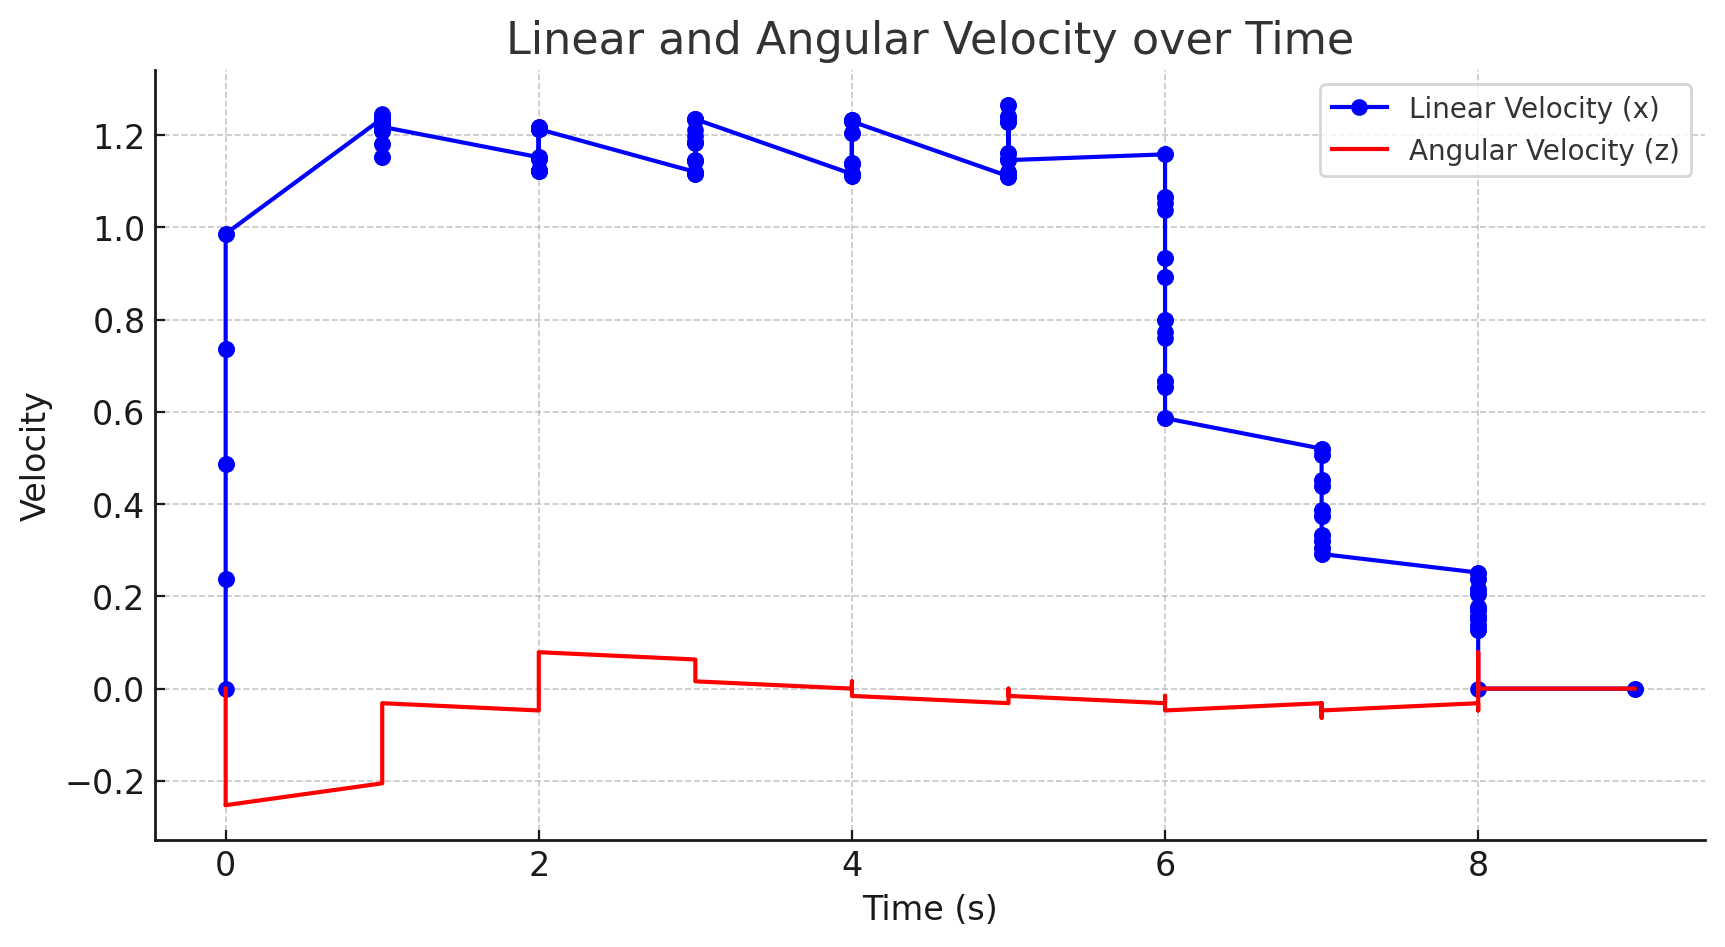

Values plotted in this chart, from the file beside it:
Time, linear.x, linear.y, linear.z, angular.x, angular.y, angular.z
1731131413, 0, 0, 0, 0, 0, 0
1731131413, 0.2368, 0, 0, 0, 0, -0.1737
1731131413, 0.2368, 0, 0, 0, 0, -0.1737
1731131413, 0.486, 0, 0, 0, 0, -0.2526
1731131413, 0.486, 0, 0, 0, 0, -0.2526
1731131413, 0.736, 0, 0, 0, 0, -0.2368
1731131413, 0.736, 0, 0, 0, 0, -0.2368
1731131413, 0.986, 0, 0, 0, 0, -0.2526
1731131413, 0.986, 0, 0, 0, 0, -0.2526
1731131414, 1.236, 0, 0, 0, 0, -0.2053
1731131414, 1.236, 0, 0, 0, 0, -0.2053
1731131414, 1.223, 0, 0, 0, 0, -0.1895
1731131414, 1.223, 0, 0, 0, 0, -0.1895
1731131414, 1.235, 0, 0, 0, 0, -0.1737
1731131414, 1.235, 0, 0, 0, 0, -0.1737
1731131414, 1.222, 0, 0, 0, 0, -0.1579
1731131414, 1.222, 0, 0, 0, 0, -0.1579
1731131414, 1.208, 0, 0, 0, 0, -0.1105
1731131414, 1.208, 0, 0, 0, 0, -0.1105
1731131414, 1.22, 0, 0, 0, 0, -0.09473
1731131414, 1.22, 0, 0, 0, 0, -0.09473
1731131414, 1.181, 0, 0, 0, 0, -0.04736
1731131414, 1.181, 0, 0, 0, 0, -0.04736
1731131414, 1.246, 0, 0, 0, 0, -0.06315
1731131414, 1.232, 0, 0, 0, 0, -0.07894
1731131414, 1.153, 0, 0, 0, 0, -0.04736
1731131414, 1.153, 0, 0, 0, 0, -0.04736
1731131414, 1.244, 0, 0, 0, 0, -0.03157
1731131414, 1.218, 0, 0, 0, 0, -0.03157
1731131415, 1.152, 0, 0, 0, 0, -0.04736
1731131415, 1.152, 0, 0, 0, 0, -0.04736
1731131415, 1.217, 0, 0, 0, 0, 0.03159
1731131415, 1.217, 0, 0, 0, 0, 0.03159
1731131415, 1.124, 0, 0, 0, 0, 0.04738
1731131415, 1.124, 0, 0, 0, 0, 0.04738
1731131415, 1.215, 0, 0, 0, 0, 0.03159
1731131415, 1.215, 0, 0, 0, 0, 0.03159
1731131415, 1.123, 0, 0, 0, 0, 0.04737
1731131415, 1.123, 0, 0, 0, 0, 0.04737
1731131415, 1.214, 0, 0, 0, 0, 0.03158
1731131415, 1.214, 0, 0, 0, 0, 0.03158
1731131415, 1.122, 0, 0, 0, 0, 0.04737
1731131415, 1.122, 0, 0, 0, 0, 0.04737
1731131415, 1.213, 0, 0, 0, 0, 0.03158
1731131415, 1.213, 0, 0, 0, 0, 0.03158
1731131415, 1.147, 0, 0, 0, 0, 0
1731131415, 1.147, 0, 0, 0, 0, 0
1731131415, 1.213, 0, 0, 0, 0, 0.07895
1731131415, 1.213, 0, 0, 0, 0, 0.07895
1731131416, 1.12, 0, 0, 0, 0, 0.06316
1731131416, 1.12, 0, 0, 0, 0, 0.06316
1731131416, 1.211, 0, 0, 0, 0, 0.04737
1731131416, 1.198, 0, 0, 0, 0, 0.06316
1731131416, 1.145, 0, 0, 0, 0, 0.06316
1731131416, 1.145, 0, 0, 0, 0, 0.06316
1731131416, 1.184, 0, 0, 0, 0, 0.04737
1731131416, 1.184, 0, 0, 0, 0, 0.04737
1731131416, 1.145, 0, 0, 0, 0, 0.03158
1731131416, 1.145, 0, 0, 0, 0, 0.03158
1731131416, 1.183, 0, 0, 0, 0, 0.01579
... 112 more rows
